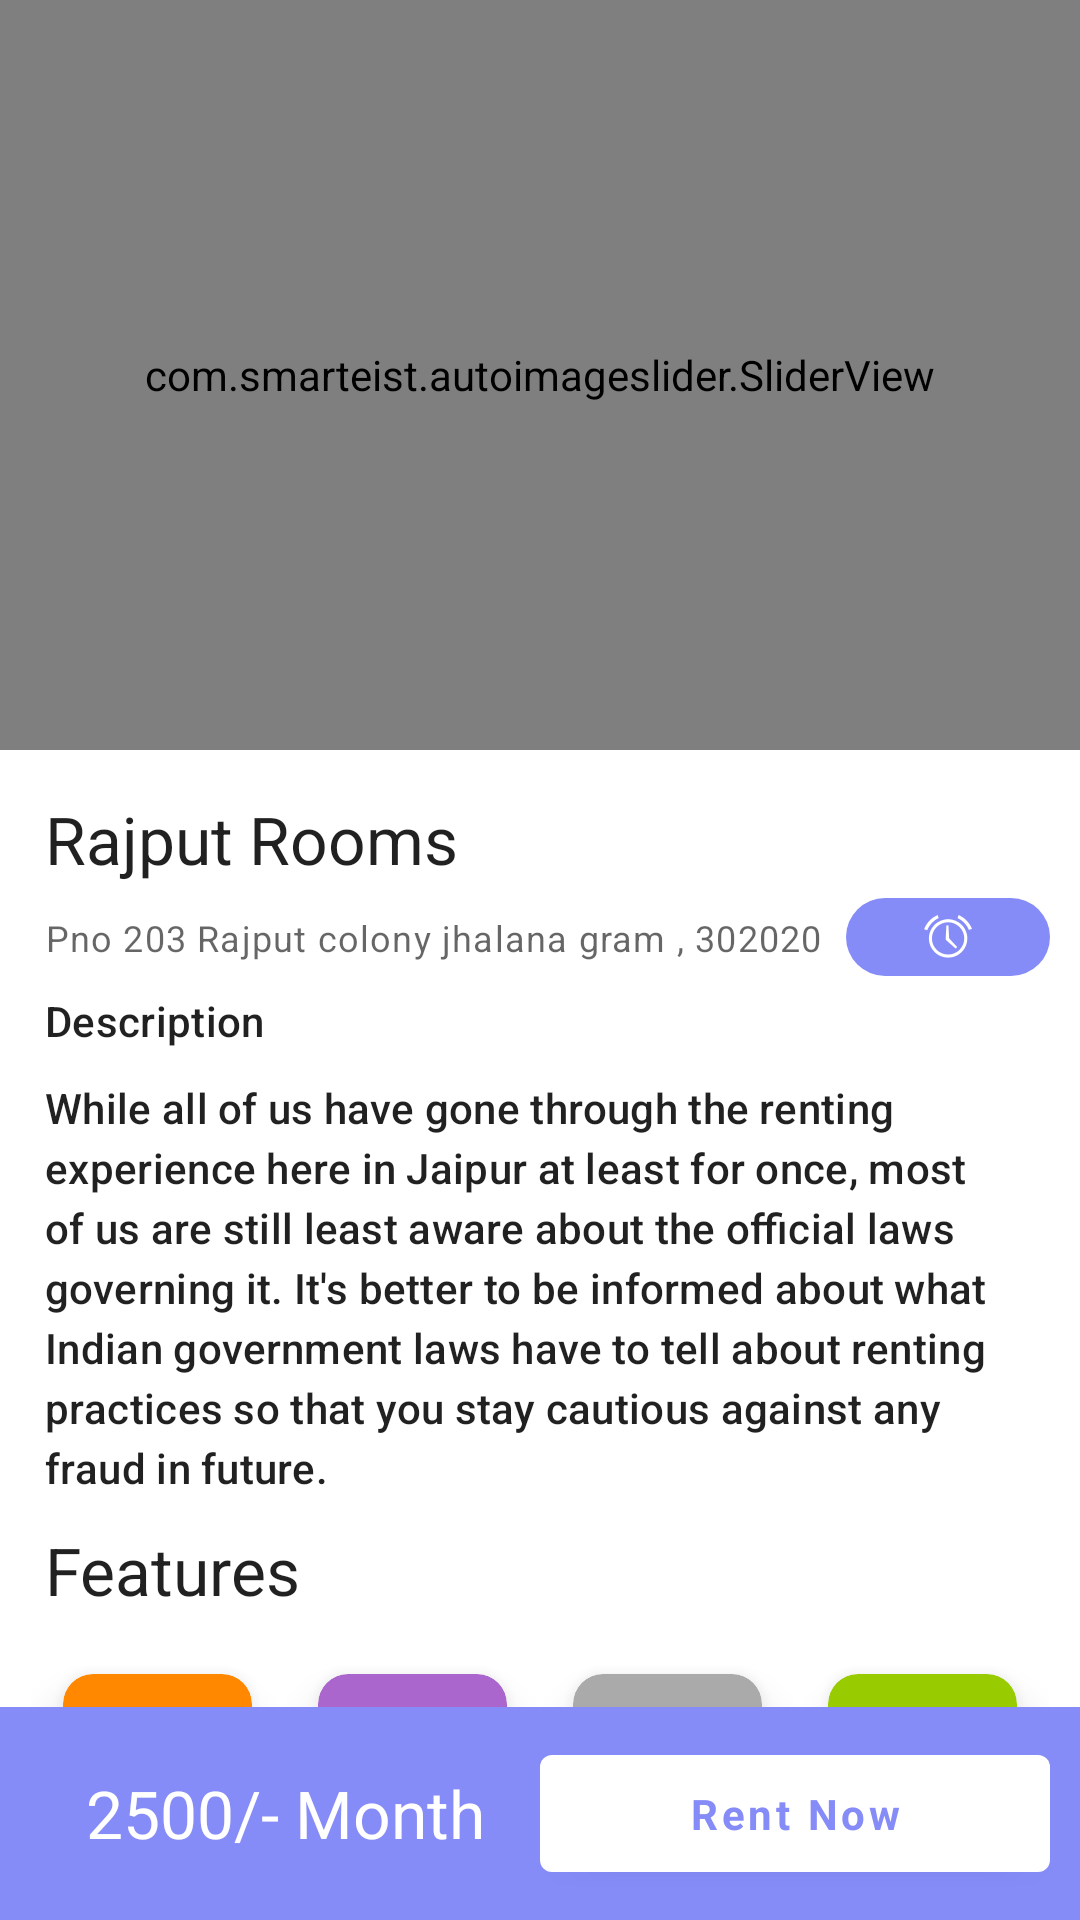

Write the Android layout XML for this screen, with the resource values it uses.
<!-- AndroidManifest.xml: application theme Theme.MapWork -->
<!-- res/layout/activity_room_details.xml -->
<?xml version="1.0" encoding="utf-8"?>
<RelativeLayout xmlns:android="http://schemas.android.com/apk/res/android"
    xmlns:app="http://schemas.android.com/apk/res-auto"
    xmlns:tools="http://schemas.android.com/tools"
    android:layout_width="match_parent"
    android:layout_height="match_parent"
    tools:context=".RoomDetailsActivity">


    <androidx.core.widget.NestedScrollView
        android:layout_width="match_parent"
        android:layout_above="@+id/layout_buynow"
        android:layout_height="wrap_content"
        >
    <LinearLayout
        android:layout_width="match_parent"
        android:layout_height="match_parent"
        android:orientation="vertical">

        <RelativeLayout
            android:layout_width="match_parent"
            android:layout_height="wrap_content">

            <com.smarteist.autoimageslider.SliderView
                android:id="@+id/room_banner"
                android:layout_width="match_parent"
                android:layout_height="250dp"
                app:sliderAnimationDuration="600"
                app:sliderAutoCycleDirection="back_and_forth"
                app:sliderAutoCycleEnabled="true"
                app:sliderIndicatorAnimationDuration="600"
                app:sliderIndicatorGravity="left|bottom"
                app:sliderIndicatorMargin="15dp"
                app:sliderIndicatorOrientation="horizontal"
                app:sliderIndicatorPadding="3dp"
                app:sliderIndicatorRadius="1dp"
                app:sliderIndicatorSelectedColor="#5A5A5A"
                app:sliderIndicatorUnselectedColor="#FFF"
                app:sliderScrollTimeInSec="1"
                app:sliderStartAutoCycle="true" />

        </RelativeLayout>


            <LinearLayout
            android:layout_width="match_parent"
            android:layout_height="wrap_content"
            android:orientation="vertical"
            android:padding="@dimen/margin_10dp">

            <LinearLayout
                android:layout_width="match_parent"
                android:layout_height="wrap_content"
                android:orientation="vertical">

                <TextView
                    style="@style/TextAppearance.Material3.TitleLarge"
                    android:layout_width="match_parent"
                    android:layout_height="wrap_content"
                    android:padding="@dimen/margin_5dp"
                    android:text="Rajput Rooms" />

                <LinearLayout
                    android:layout_width="match_parent"
                    android:layout_height="wrap_content"
                    android:orientation="horizontal">

                    <TextView
                        style="@style/TextAppearance.Material3.BodySmall"
                        android:layout_width="0dp"
                        android:layout_height="wrap_content"
                        android:layout_weight="4"
                        android:padding="@dimen/margin_5dp"
                        android:text="Pno 203 Rajput colony jhalana gram , 302020" />

                    <ImageView
                        android:layout_width="0dp"
                        android:layout_height="wrap_content"
                        android:layout_gravity="center_vertical"
                        android:layout_weight="1"
                        android:background="@drawable/roundbackground"
                        android:backgroundTint="@color/colorPrimary"
                        android:padding="@dimen/margin_5dp"
                        android:src="@android:drawable/ic_lock_idle_alarm"
                        app:tint="@color/white" />
                </LinearLayout>

                <TextView
                    style="@style/TextAppearance.Material3.TitleSmall"
                    android:layout_width="match_parent"
                    android:layout_height="wrap_content"
                    android:padding="@dimen/margin_5dp"
                    android:text="Description" />

                <TextView
                    style="@style/TextAppearance.Material3.TitleSmall"
                    android:layout_width="match_parent"
                    android:layout_height="wrap_content"
                    android:padding="@dimen/margin_5dp"
                    android:text="@string/description" />

            </LinearLayout>

            <LinearLayout
                android:layout_width="match_parent"
                android:layout_height="wrap_content"
                android:orientation="vertical">

                <TextView
                    style="@style/TextAppearance.Material3.TitleLarge"
                    android:layout_width="match_parent"
                    android:layout_height="wrap_content"
                    android:padding="@dimen/margin_5dp"
                    android:text="Features" />

                <LinearLayout
                    android:layout_width="match_parent"
                    android:layout_height="wrap_content"
                    android:orientation="horizontal">

                    <androidx.cardview.widget.CardView
                        style="@style/CardViewStyle"
                        android:layout_width="0dp"
                        android:layout_height="wrap_content"
                        android:layout_weight="2"
                        app:cardBackgroundColor="@android:color/holo_orange_dark">

                        <ImageView
                            android:layout_width="50dp"
                            android:layout_height="50dp"
                            android:layout_gravity="center"
                            android:layout_margin="@dimen/margin_10dp"
                            app:srcCompat="@drawable/ic_cleaning_services"
                            app:tint="@color/white" />

                    </androidx.cardview.widget.CardView>

                    <androidx.cardview.widget.CardView
                        style="@style/CardViewStyle"
                        android:layout_width="0dp"
                        android:layout_height="wrap_content"
                        android:layout_weight="2"
                        app:cardBackgroundColor="@android:color/holo_purple">

                        <ImageView
                            android:layout_width="50dp"
                            android:layout_height="50dp"
                            android:layout_gravity="center"
                            android:layout_margin="@dimen/margin_10dp"
                            app:srcCompat="@drawable/ic_fan_"
                            app:tint="@color/white" />

                    </androidx.cardview.widget.CardView>

                    <androidx.cardview.widget.CardView
                        style="@style/CardViewStyle"
                        android:layout_width="0dp"
                        android:layout_height="wrap_content"
                        android:layout_weight="2"
                        app:cardBackgroundColor="@android:color/darker_gray">

                        <ImageView
                            android:layout_width="50dp"
                            android:layout_height="50dp"
                            android:layout_gravity="center"
                            android:layout_margin="@dimen/margin_10dp"
                            app:srcCompat="@drawable/ic_water"
                            app:tint="@color/white" />

                    </androidx.cardview.widget.CardView>

                    <androidx.cardview.widget.CardView
                        style="@style/CardViewStyle"
                        android:layout_width="0dp"
                        android:layout_height="wrap_content"
                        android:layout_weight="2"
                        app:cardBackgroundColor="@android:color/holo_green_light">

                        <ImageView
                            android:layout_width="50dp"
                            android:layout_height="50dp"
                            android:layout_gravity="center"
                            android:layout_margin="@dimen/margin_10dp"
                            app:srcCompat="@drawable/ic_electricity"
                            app:tint="@color/white" />

                    </androidx.cardview.widget.CardView>


                </LinearLayout>

            </LinearLayout>

            <LinearLayout
                android:layout_width="match_parent"
                android:layout_height="wrap_content"
                android:layout_marginTop="@dimen/margin_10dp"
                android:orientation="horizontal">


                <ImageView
                    android:layout_width="wrap_content"
                    android:layout_height="wrap_content"
                    android:layout_gravity="center_vertical"
                    app:srcCompat="@drawable/ic_person" />

                <LinearLayout
                    android:layout_width="match_parent"
                    android:layout_height="wrap_content"
                    android:orientation="vertical">

                    <TextView
                        style="@style/TextAppearance.Material3.TitleSmall"
                        android:layout_width="wrap_content"
                        android:layout_height="wrap_content"
                        android:paddingTop="@dimen/margin_5dp"
                        android:text="Aditya Jha" />

                    <TextView
                        style="@style/TextAppearance.Material3.BodySmall"
                        android:layout_width="wrap_content"
                        android:layout_height="wrap_content"
                        android:paddingBottom="@dimen/margin_5dp"
                        android:text="Creater" />
                </LinearLayout>

            </LinearLayout>

        </LinearLayout>

    </LinearLayout>
    </androidx.core.widget.NestedScrollView>
    <LinearLayout
        android:background="@color/colorPrimary"
        android:padding="@dimen/margin_10dp"
        android:id="@+id/layout_buynow"
        android:layout_alignParentBottom="true"
        android:layout_width="match_parent"
        android:layout_height="wrap_content">

        <TextView
            android:textColor="@color/white"
            style="@style/TextAppearance.Material3.TitleLarge"
            android:layout_width="0dp"
            android:layout_height="wrap_content"
            android:layout_gravity="center"
            android:layout_weight="1"
            android:gravity="center"
            android:text="2500/- Month"></TextView>

        <com.google.android.material.button.MaterialButton
            app:strokeColor="@color/colorPrimary"
            app:backgroundTint="@color/white"
            android:padding="@dimen/margin_10dp"
            style="@style/ShapeAppearanceOverlay.Material3.Button"
            android:layout_width="0dp"
            android:layout_height="wrap_content"
            android:layout_gravity="center"
            android:layout_weight="1"
            android:gravity="center"
            android:text="Rent Now"
            android:textStyle="bold"
            android:textAllCaps="false"
            android:textColor="@color/colorPrimary"></com.google.android.material.button.MaterialButton>
    </LinearLayout>

</RelativeLayout>
<!-- resources referenced by this layout -->
<resources>
  <color name="colorPrimary">#858BF7</color>
  <color name="white">#FFFFFF</color>
  <dimen name="margin_10dp">10dp</dimen>
  <dimen name="margin_5dp">5dp</dimen>
  <!-- drawable ic_electricity (drawable) -->
  <vector xmlns:android="http://schemas.android.com/apk/res/android"
      android:width="24dp"
      android:height="24dp"
      android:viewportWidth="48"
      android:viewportHeight="48"
      android:tint="@color/icon_color">
    <path
        android:fillColor="@android:color/white"
        android:pathData="M18.7,36.1 L12.6,29.4Q12.2,28.95 11.95,28.35Q11.7,27.75 11.7,27.1V17.65Q11.7,16.25 12.7,15.25Q13.7,14.25 15.1,14.25H18.6L16.9,15.95V7.4Q16.9,6.7 17.4,6.2Q17.9,5.7 18.65,5.7Q19.35,5.7 19.85,6.2Q20.35,6.7 20.35,7.4V14.25H27.65V7.4Q27.65,6.7 28.15,6.2Q28.65,5.7 29.4,5.7Q30.1,5.7 30.6,6.2Q31.1,6.7 31.1,7.4V15.95L29.4,14.25H32.9Q34.3,14.25 35.3,15.25Q36.3,16.25 36.3,17.65V27.1Q36.3,27.75 36.05,28.35Q35.8,28.95 35.4,29.4L29.3,36.1V40.6Q29.3,41.3 28.8,41.8Q28.3,42.3 27.6,42.3H20.4Q19.7,42.3 19.2,41.8Q18.7,41.3 18.7,40.6Z"/>
  </vector>
  <!-- drawable ic_person (drawable) -->
  <vector xmlns:android="http://schemas.android.com/apk/res/android"
      android:width="48dp"
      android:height="48dp"
      android:viewportWidth="24"
      android:viewportHeight="24"
      android:tint="@color/icon_color"
     >
    <path
        android:fillColor="@color/icon_color"
        android:pathData="M12,2C6.48,2 2,6.48 2,12s4.48,10 10,10 10,-4.48 10,-10S17.52,2 12,2zM12,5c1.66,0 3,1.34 3,3s-1.34,3 -3,3 -3,-1.34 -3,-3 1.34,-3 3,-3zM12,19.2c-2.5,0 -4.71,-1.28 -6,-3.22 0.03,-1.99 4,-3.08 6,-3.08 1.99,0 5.97,1.09 6,3.08 -1.29,1.94 -3.5,3.22 -6,3.22z"/>
  </vector>
  <!-- drawable roundbackground (drawable) -->
  <?xml version="1.0" encoding="utf-8"?>
  <shape xmlns:android="http://schemas.android.com/apk/res/android">
      <solid android:color="@color/white"></solid>
      <corners android:radius="20dp" />
  </shape>
  <string name="description">While all of us have gone through the renting experience here in Jaipur at least for once, most of us are still least aware about the official laws governing it. It\'s better to be informed about what Indian government laws have to tell about renting practices so that you stay cautious against any fraud in future.</string>
  <style name="CardViewStyle">
          <item name="cardBackgroundColor">@color/colorTheme</item>
          <item name="cardCornerRadius">@dimen/card_radious</item>
          <item name="cardElevation">@dimen/card_elevation</item>
          <item name="cardUseCompatPadding">true</item>
      </style>
  <style name="Theme.MapWork" parent="Theme.MaterialComponents.DayNight.NoActionBar">
          
          <item name="colorPrimary">@color/colorPrimary</item>
          <item name="colorPrimaryVariant">@color/colorPrimaryVariant</item>
          <item name="colorOnPrimary">@android:color/transparent</item>
          <item name="colorSecondary">@color/colorSecondary</item>
          <item name="android:windowLightStatusBar" tools:targetApi="m">false</item>
          <item name="fontFamily">@font/montserrat_regular</item>
      </style>
  <color name="icon_color">@color/colorPrimary</color>
  <color name="colorTheme">#FFFFFF</color>
  <dimen name="card_radious">10dp</dimen>
  <dimen name="card_elevation">8dp</dimen>
  <color name="colorPrimaryVariant">#D9DAF1</color>
  <color name="colorSecondary">#4F4F4F</color>
</resources>
